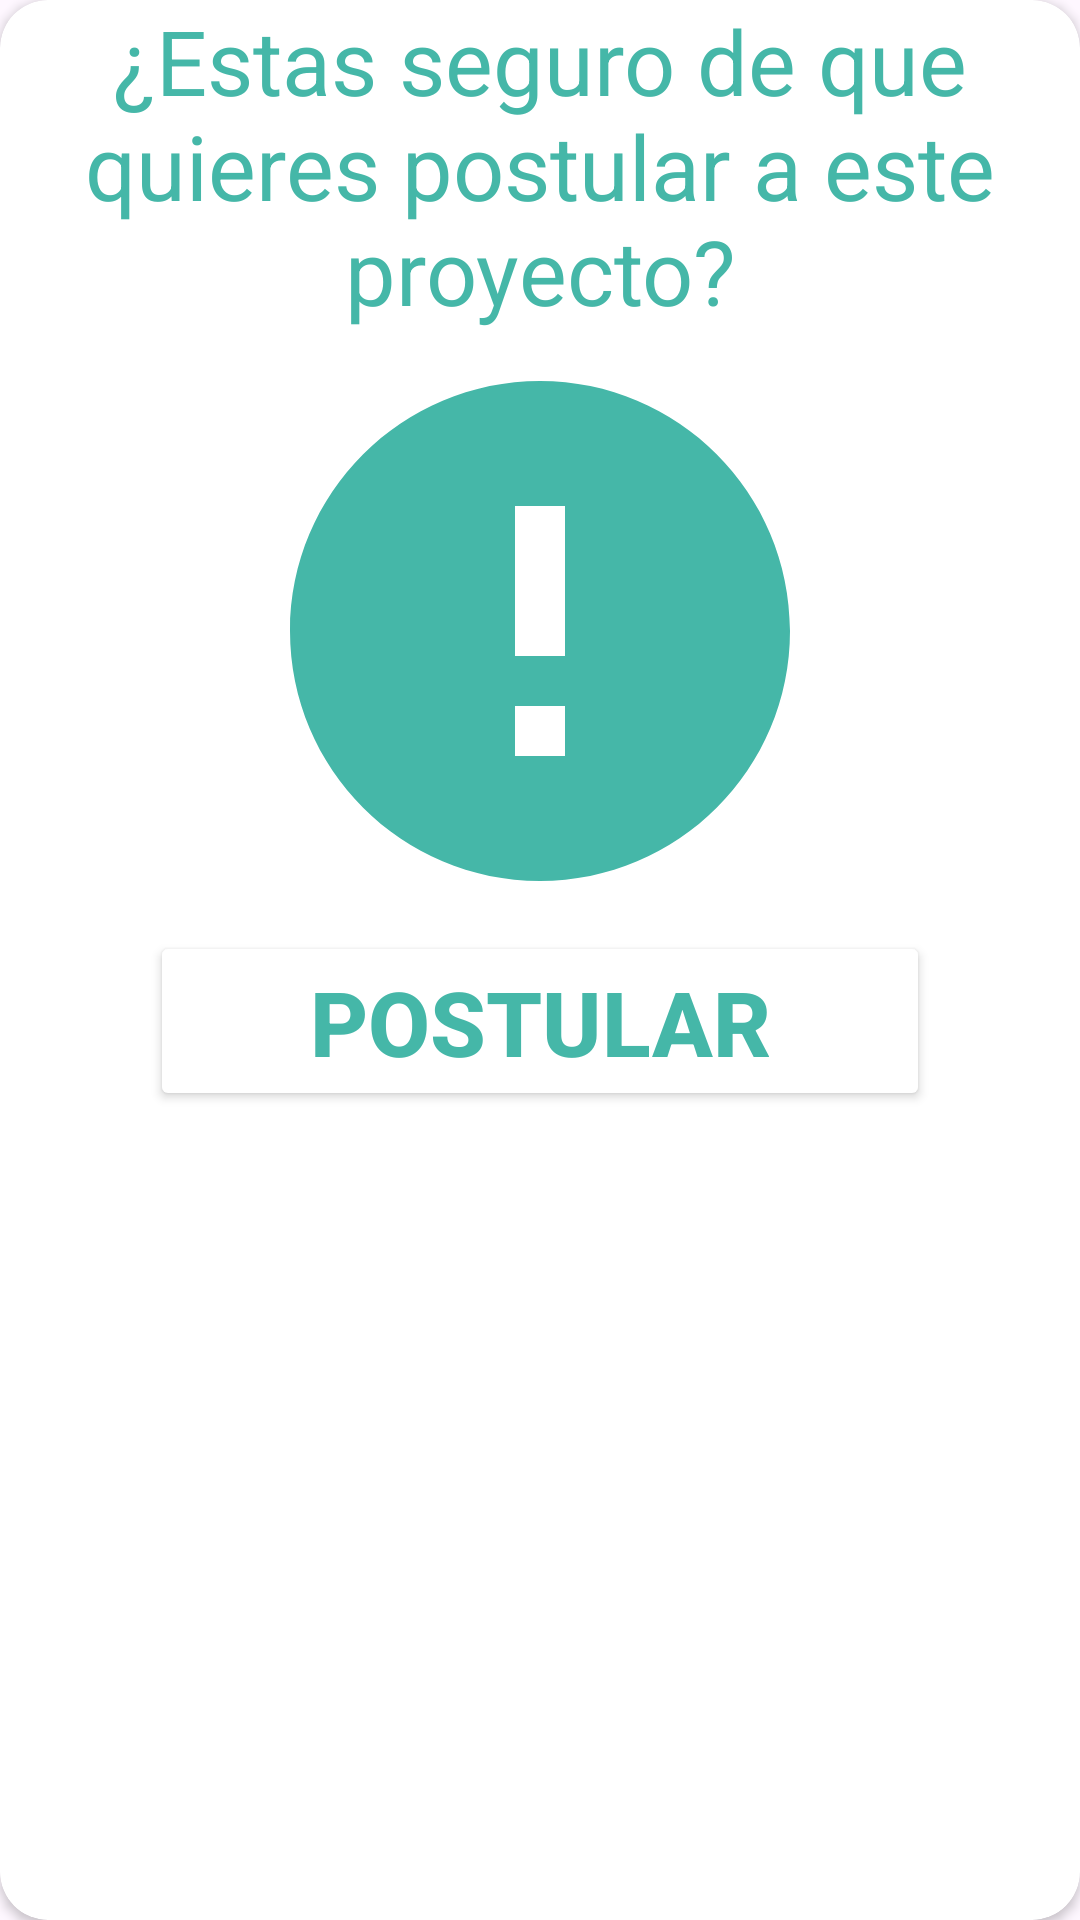

Layout XML and referenced resources for this Android screen:
<!-- AndroidManifest.xml: application theme Theme.AppFromZero -->
<!-- res/layout/apply_project_dialog.xml -->
<?xml version="1.0" encoding="utf-8"?>
<androidx.cardview.widget.CardView xmlns:android="http://schemas.android.com/apk/res/android"
    android:layout_width="match_parent"
    android:layout_height="match_parent"
    xmlns:app="http://schemas.android.com/apk/res-auto"
    app:cardCornerRadius="16dp">

    <androidx.constraintlayout.widget.ConstraintLayout
        android:layout_width="wrap_content"
        android:layout_height="wrap_content">

        <LinearLayout
            android:layout_width="wrap_content"
            android:layout_height="wrap_content"
            android:gravity="center"
            android:orientation="vertical">

            <TextView
                android:layout_width="wrap_content"
                android:layout_height="wrap_content"
                android:text="¿Estas seguro de que quieres postular a este proyecto?"
                android:textAlignment="center"
                android:textColor="@color/Cyan"
                android:textSize="30sp" />

            <ImageView
                android:id="@+id/imageView"
                android:layout_width="200dp"
                android:layout_height="200dp"
                android:layout_weight="1"
                app:srcCompat="@drawable/ic_alert" />

            <Button
                android:id="@+id/btn_postular"
                android:layout_width="260dp"
                android:layout_height="60dp"
                android:layout_weight="1"
                app:cornerRadius="25sp"
                android:backgroundTint="@color/white"

                android:text="Postular"
                android:textColor="@color/Cyan"
                android:textSize="30sp"
                android:textStyle="bold"
                app:strokeWidth="2sp"
                app:strokeColor="@color/Cyan" />

        </LinearLayout>
    </androidx.constraintlayout.widget.ConstraintLayout>

</androidx.cardview.widget.CardView>
<!-- resources referenced by this layout -->
<resources>
  <color name="Cyan">#45B7A8</color>
  <color name="white">#FFFFFFFF</color>
  <!-- drawable ic_alert (drawable) -->
  <vector xmlns:android="http://schemas.android.com/apk/res/android" android:height="24dp" android:tint="#45B7A8" android:viewportHeight="24" android:viewportWidth="24" android:width="24dp">
        
      <path android:fillColor="@android:color/white" android:pathData="M12,2C6.48,2 2,6.48 2,12s4.48,10 10,10 10,-4.48 10,-10S17.52,2 12,2zM13,17h-2v-2h2v2zM13,13h-2L11,7h2v6z"/>
      
  </vector>
  <style name="Theme.AppFromZero" parent="Base.Theme.AppFromZero" />
  <style name="Base.Theme.AppFromZero" parent="Theme.Material3.DayNight.NoActionBar">
          
          
      </style>
</resources>
